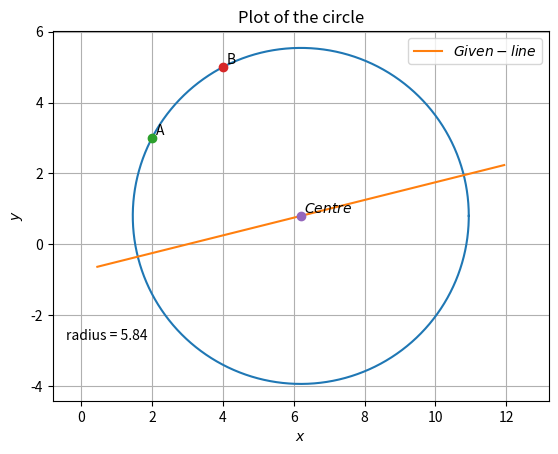

Write the Python code that produced this figure.
import numpy as np
import matplotlib.pyplot as plt

def dvec(A,B):
    return B-A

def nvec(A,B):
    return np.dot(omat,dvec(A,B))

def midpt(A,B):
    return (A+B)/2.0
   
def line_int(n1,p1,n2,p2):
    A = np.linalg.inv(np.vstack((n1,n2)))
    p = np.zeros((2, 1))
    p[0] = p1
    p[1] = p2
    return np.matmul(A,p)

omat = np.array([[0,-1],[1,0]])
   
A = np.array([2,3])
B = np.array([4,5])


C = midpt(A,B)


n1 = np.array([-1,4])
n2 = dvec(A,B)
p1 = -3
p2 = np.dot(n2,C)

O = line_int(n1,p1,n2,p2)
print(O)
a= O[0,0]
b= O[1,0]
D = np.array([a, b])


r = np.linalg.norm(D - A)
print(r)


t = np.linspace(0, 2*np.pi, 1000)
x = a + (r*np.cos(t))
y = b + (r*np.sin(t))

plt.plot(x, y)
plt.xlabel('$x$')
plt.ylabel('$y$')

x1 = np.linspace(O[0][0] - (r+1), O[0][0] + (r+1),100)
y1 = 0.25*x1 - 0.75
plt.plot(x1,y1, label = '$Given-line$')

plt.plot(2,3,'o')
plt.text(2.1, 3.1, 'A')
plt.plot(4,5,'o')
plt.text(4.1, 5.1, 'B')
plt.text(-0.43,- 2.7, 'radius = 5.84')

plt.plot(O[0,0],O[1,0],'o')
plt.text(D[0] + 0.1, D[1] + 0.1, '$Centre$')

plt.axis('equal')
plt.title('Plot of the circle')
plt.legend(loc = 'best')
plt.grid()
plt.show()
